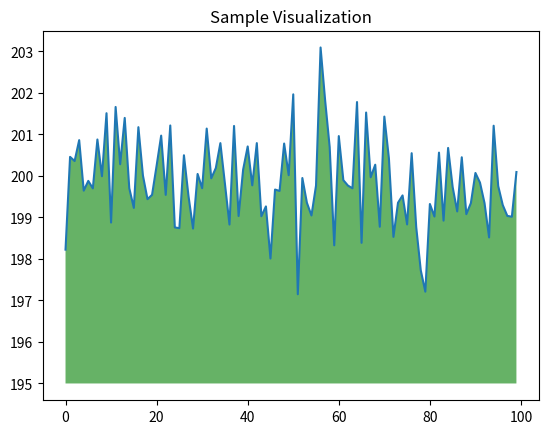

Write the Python code that produced this figure.
import numpy as np
from matplotlib import pyplot as plt

ys = 200 + np.random.randn(100)
x = [x for x in range(len(ys))]

plt.plot(x, ys, '-')
plt.fill_between(x, ys, 195, where=(ys > 195), facecolor='g', alpha=0.6)

plt.title("Sample Visualization")
plt.show()

#hello world!

#Leute
